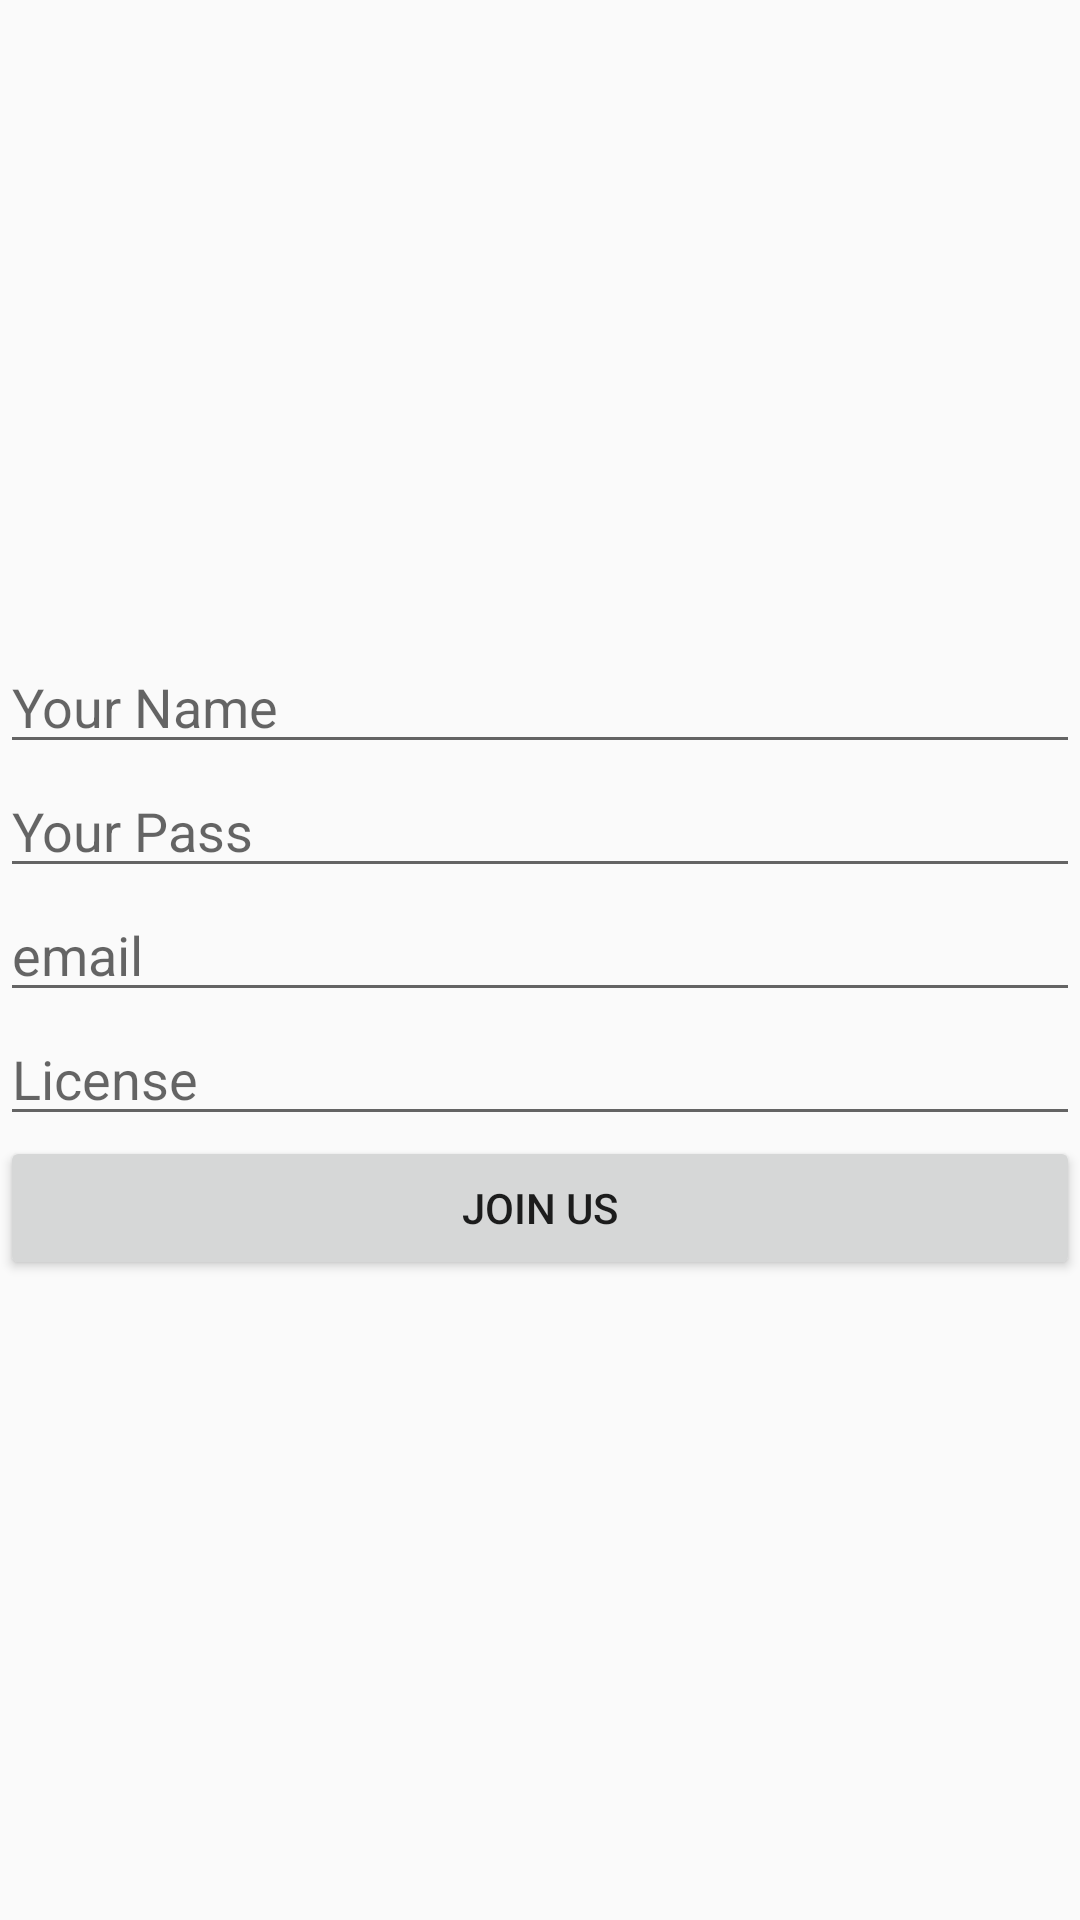

Here is an Android app screen rendered from its layout file. Give the layout XML and the strings, colors and styles it references.
<!-- AndroidManifest.xml: application theme AppTheme -->
<!-- res/layout/activity_register.xml -->
<?xml version="1.0" encoding="utf-8"?>
<LinearLayout xmlns:android="http://schemas.android.com/apk/res/android"
    xmlns:app="http://schemas.android.com/apk/res-auto"
    xmlns:tools="http://schemas.android.com/tools"
    android:layout_width="match_parent"
    android:layout_height="match_parent"
    android:orientation="vertical"
    android:gravity="center"
    tools:context=".LoginActivity">


    <EditText
        android:id="@+id/name"
        android:layout_width="match_parent"
        android:layout_height="wrap_content"
        android:hint="Your Name" />
    <EditText
        android:id="@+id/pass"
        android:layout_width="match_parent"
        android:layout_height="wrap_content"
        android:hint="Your Pass"
        android:inputType="textPassword"/>
    <EditText
        android:id="@+id/email"
        android:layout_width="match_parent"
        android:layout_height="wrap_content"
        android:hint="email"
        android:inputType="textEmailAddress"/>
    <EditText
        android:id="@+id/license"
        android:layout_width="match_parent"
        android:layout_height="wrap_content"
        android:hint="License"/>
    <Button
        android:id="@+id/register"
        android:layout_width="match_parent"
        android:layout_height="wrap_content"
        android:text="Join Us"/>

</LinearLayout>
<!-- resources referenced by this layout -->
<resources>
  <style name="AppTheme" parent="Theme.AppCompat.Light.DarkActionBar">
          
          <item name="colorPrimary">@color/colorPrimary</item>
          <item name="colorPrimaryDark">@color/colorPrimaryDark</item>
          <item name="colorAccent">@color/colorAccent</item>
      </style>
  <!-- not gathered from this repository: default colours our renderer supplied (Android Studio template values) -->
  <color name="colorPrimary">#FF6200EE</color>
  <color name="colorPrimaryDark">#FF3700B3</color>
  <color name="colorAccent">#FF03DAC5</color>
</resources>
